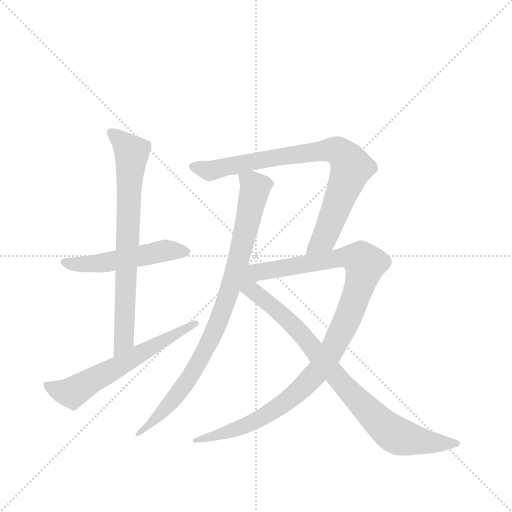
t = 0.00 s
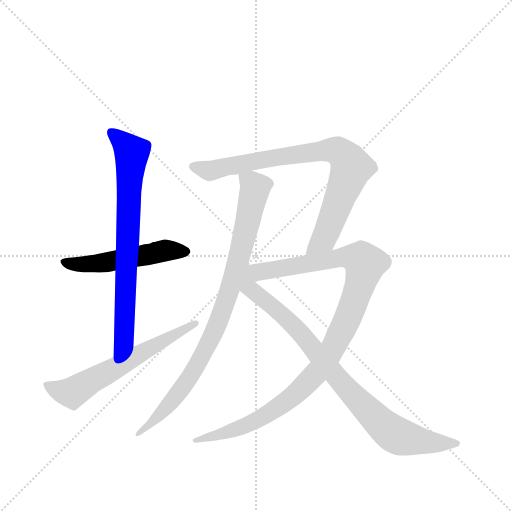
t = 1.29 s
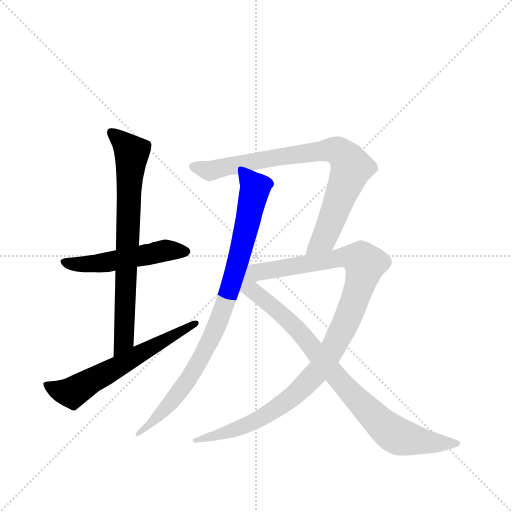
t = 2.59 s
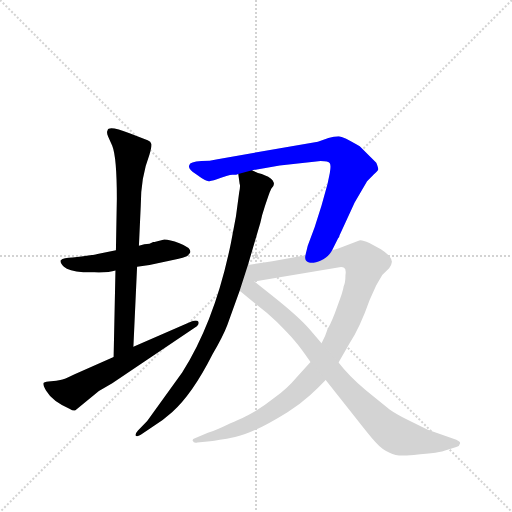
t = 3.88 s
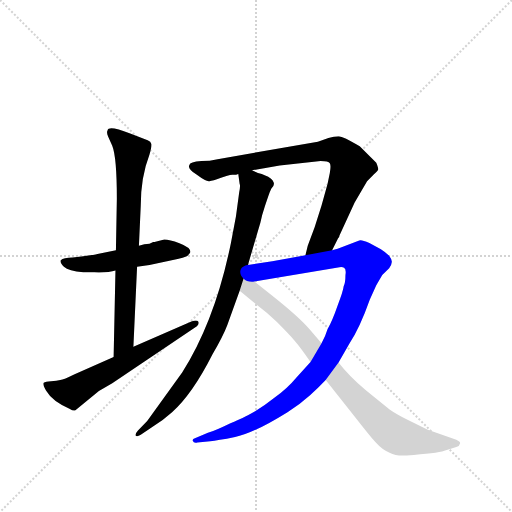
t = 5.18 s
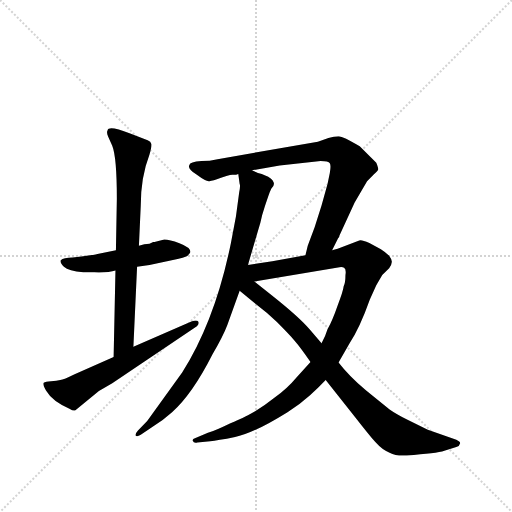
t = 6.47 s

The animated SVG that drew these frames (rendered in a browser with its animation timeline set to each time). Animation: 7 CSS @keyframes rules; one cycle of 6.47 s.

<svg version="1.1" viewBox="0 0 1024 1024" xmlns="http://www.w3.org/2000/svg">
  <g stroke="lightgray" stroke-dasharray="1,1" stroke-width="1" transform="scale(4, 4)">
    <line x1="0" y1="0" x2="256" y2="256"></line>
    <line x1="256" y1="0" x2="0" y2="256"></line>
    <line x1="128" y1="0" x2="128" y2="256"></line>
    <line x1="0" y1="128" x2="256" y2="128"></line>
  </g>
  <g transform="scale(0.92, -0.92) translate(60, -900)">
    <style type="text/css">
      
        @keyframes keyframes0 {
          from {
            stroke: blue;
            stroke-dashoffset: 523;
            stroke-width: 128;
          }
          63% {
            animation-timing-function: step-end;
            stroke: blue;
            stroke-dashoffset: 0;
            stroke-width: 128;
          }
          to {
            stroke: black;
            stroke-width: 1024;
          }
        }
        #make-me-a-hanzi-animation-0 {
          animation: keyframes0 0.6756184895833334s both;
          animation-delay: 0s;
          animation-timing-function: linear;
        }
      
        @keyframes keyframes1 {
          from {
            stroke: blue;
            stroke-dashoffset: 759;
            stroke-width: 128;
          }
          71% {
            animation-timing-function: step-end;
            stroke: blue;
            stroke-dashoffset: 0;
            stroke-width: 128;
          }
          to {
            stroke: black;
            stroke-width: 1024;
          }
        }
        #make-me-a-hanzi-animation-1 {
          animation: keyframes1 0.86767578125s both;
          animation-delay: 0.6756184895833334s;
          animation-timing-function: linear;
        }
      
        @keyframes keyframes2 {
          from {
            stroke: blue;
            stroke-dashoffset: 624;
            stroke-width: 128;
          }
          67% {
            animation-timing-function: step-end;
            stroke: blue;
            stroke-dashoffset: 0;
            stroke-width: 128;
          }
          to {
            stroke: black;
            stroke-width: 1024;
          }
        }
        #make-me-a-hanzi-animation-2 {
          animation: keyframes2 0.7578125s both;
          animation-delay: 1.5432942708333335s;
          animation-timing-function: linear;
        }
      
        @keyframes keyframes3 {
          from {
            stroke: blue;
            stroke-dashoffset: 899;
            stroke-width: 128;
          }
          75% {
            animation-timing-function: step-end;
            stroke: blue;
            stroke-dashoffset: 0;
            stroke-width: 128;
          }
          to {
            stroke: black;
            stroke-width: 1024;
          }
        }
        #make-me-a-hanzi-animation-3 {
          animation: keyframes3 0.9816080729166666s both;
          animation-delay: 2.3011067708333335s;
          animation-timing-function: linear;
        }
      
        @keyframes keyframes4 {
          from {
            stroke: blue;
            stroke-dashoffset: 834;
            stroke-width: 128;
          }
          73% {
            animation-timing-function: step-end;
            stroke: blue;
            stroke-dashoffset: 0;
            stroke-width: 128;
          }
          to {
            stroke: black;
            stroke-width: 1024;
          }
        }
        #make-me-a-hanzi-animation-4 {
          animation: keyframes4 0.9287109375s both;
          animation-delay: 3.28271484375s;
          animation-timing-function: linear;
        }
      
        @keyframes keyframes5 {
          from {
            stroke: blue;
            stroke-dashoffset: 1082;
            stroke-width: 128;
          }
          78% {
            animation-timing-function: step-end;
            stroke: blue;
            stroke-dashoffset: 0;
            stroke-width: 128;
          }
          to {
            stroke: black;
            stroke-width: 1024;
          }
        }
        #make-me-a-hanzi-animation-5 {
          animation: keyframes5 1.1305338541666667s both;
          animation-delay: 4.21142578125s;
          animation-timing-function: linear;
        }
      
        @keyframes keyframes6 {
          from {
            stroke: blue;
            stroke-dashoffset: 885;
            stroke-width: 128;
          }
          74% {
            animation-timing-function: step-end;
            stroke: blue;
            stroke-dashoffset: 0;
            stroke-width: 128;
          }
          to {
            stroke: black;
            stroke-width: 1024;
          }
        }
        #make-me-a-hanzi-animation-6 {
          animation: keyframes6 0.97021484375s both;
          animation-delay: 5.341959635416667s;
          animation-timing-function: linear;
        }
      
    </style>
    
      <path d="M 273 374 L 265 370 Q 254 370 242 366 L 192 356 L 152 348 Q 141 345 98 340 Q 78 340 72 334 Q 70 329 79 320 Q 89 311 121 308 L 145 308 Q 176 307 191 312 L 238 320 L 265 324 L 326 337 Q 338 340 346 343 Q 352 347 354 352 Q 354 362 330 371 Q 306 380 295 379 L 276 374 L 273 374 Z" fill="lightgray"></path>
    
      <path d="M 242 366 L 246 453 Q 246 515 265 564 Q 270 582 269 587 Q 268 592 261 595 L 223 610 Q 176 628 174 617 Q 171 613 175 603 L 184 583 Q 194 558 194 468 L 192 356 L 191 312 L 187 124 C 186 94 229 116 230 146 L 238 320 L 242 366 Z" fill="lightgray"></path>
    
      <path d="M 187 124 L 101 86 Q 79 75 71 74 Q 64 72 51 71 Q 39 70 35 68 Q 32 65 40 51 Q 54 27 92 11 Q 99 6 104 8 L 155 50 L 184 67 L 368 191 Q 374 196 371 201 Q 368 205 356 201 L 230 146 L 187 124 Z" fill="lightgray"></path>
    
      <path d="M 458 522 L 461 500 Q 463 497 460 482 L 453 430 L 442 372 Q 408 204 336 90 L 260 -15 L 240 -36 Q 233 -44 235 -47 Q 238 -50 246 -45 L 271 -28 Q 293 -15 314 4 Q 358 43 402 130 Q 425 169 434 193 L 461 268 L 479 324 L 506 416 Q 509 431 516 452 L 523 473 Q 526 482 530 490 Q 544 503 523 516 L 509 522 Q 499 524 488 530 C 460 541 455 543 458 522 Z" fill="lightgray"></path>
    
      <path d="M 662 356 L 675 382 Q 678 384 678 388 L 711 460 L 738 506 L 753 521 Q 761 528 762 531 Q 763 534 758 546 L 722 582 Q 686 604 676 604 Q 666 604 654 600 L 631 592 L 413 554 Q 396 550 378 550 Q 352 548 352 542 Q 346 533 368 520 Q 388 505 395 506 Q 403 507 419 513 Q 436 519 445 520 Q 455 520 458 522 L 488 530 L 514 534 L 548 540 L 637 550 Q 654 550 657 545 Q 660 540 657 524 L 652 500 L 639 453 L 624 406 L 609 366 L 604 345 C 597 316 649 329 662 356 Z" fill="lightgray"></path>
    
      <path d="M 615 113 L 584 79 Q 566 57 535 34 Q 508 12 478 -3 Q 475 -5 441 -20 Q 408 -36 392 -41 L 365 -52 Q 357 -55 359 -58 Q 361 -64 369 -62 L 397 -59 Q 412 -58 451 -50 Q 491 -42 565 4 Q 593 22 614 41 Q 631 56 648 74 L 676 112 L 700 154 Q 722 187 744 249 L 758 280 L 771 302 L 786 317 Q 792 326 792 331 Q 792 336 786 344 Q 776 353 768 358 L 743 372 Q 724 380 721 377 L 674 359 L 662 356 L 604 345 L 532 332 L 479 324 C 449 320 463 283 493 288 L 678 319 Q 684 320 688 318 Q 693 315 691 302 Q 691 285 687 277 Q 686 267 674 236 Q 663 204 652 184 Q 648 170 639 154 L 615 113 Z" fill="lightgray"></path>
    
      <path d="M 461 268 L 496 239 Q 520 221 542 200 Q 567 175 580 160 Q 594 144 615 113 L 648 74 L 713 -8 Q 741 -44 756 -61 Q 772 -79 787 -84 Q 802 -92 824 -90 Q 889 -86 906 -80 L 932 -72 Q 939 -70 940 -64 Q 942 -61 932 -56 L 870 -34 L 827 -13 Q 801 0 787 10 L 736 51 Q 699 82 676 112 L 639 154 L 613 184 Q 590 211 532 257 L 493 288 C 451 322 398 321 461 268 Z" fill="lightgray"></path>
    
    
      <clipPath id="make-me-a-hanzi-clip-0">
        <path d="M 273 374 L 265 370 Q 254 370 242 366 L 192 356 L 152 348 Q 141 345 98 340 Q 78 340 72 334 Q 70 329 79 320 Q 89 311 121 308 L 145 308 Q 176 307 191 312 L 238 320 L 265 324 L 326 337 Q 338 340 346 343 Q 352 347 354 352 Q 354 362 330 371 Q 306 380 295 379 L 276 374 L 273 374 Z"></path>
      </clipPath>
      <path clip-path="url(#make-me-a-hanzi-clip-0)" d="M 80 329 L 153 327 L 296 355 L 344 353" fill="none" id="make-me-a-hanzi-animation-0" stroke-dasharray="395 790" stroke-linecap="round"></path>
    
      <clipPath id="make-me-a-hanzi-clip-1">
        <path d="M 242 366 L 246 453 Q 246 515 265 564 Q 270 582 269 587 Q 268 592 261 595 L 223 610 Q 176 628 174 617 Q 171 613 175 603 L 184 583 Q 194 558 194 468 L 192 356 L 191 312 L 187 124 C 186 94 229 116 230 146 L 238 320 L 242 366 Z"></path>
      </clipPath>
      <path clip-path="url(#make-me-a-hanzi-clip-1)" d="M 183 612 L 226 566 L 210 171 L 206 153 L 190 132" fill="none" id="make-me-a-hanzi-animation-1" stroke-dasharray="631 1262" stroke-linecap="round"></path>
    
      <clipPath id="make-me-a-hanzi-clip-2">
        <path d="M 187 124 L 101 86 Q 79 75 71 74 Q 64 72 51 71 Q 39 70 35 68 Q 32 65 40 51 Q 54 27 92 11 Q 99 6 104 8 L 155 50 L 184 67 L 368 191 Q 374 196 371 201 Q 368 205 356 201 L 230 146 L 187 124 Z"></path>
      </clipPath>
      <path clip-path="url(#make-me-a-hanzi-clip-2)" d="M 39 65 L 65 51 L 95 47 L 364 198" fill="none" id="make-me-a-hanzi-animation-2" stroke-dasharray="496 992" stroke-linecap="round"></path>
    
      <clipPath id="make-me-a-hanzi-clip-3">
        <path d="M 458 522 L 461 500 Q 463 497 460 482 L 453 430 L 442 372 Q 408 204 336 90 L 260 -15 L 240 -36 Q 233 -44 235 -47 Q 238 -50 246 -45 L 271 -28 Q 293 -15 314 4 Q 358 43 402 130 Q 425 169 434 193 L 461 268 L 479 324 L 506 416 Q 509 431 516 452 L 523 473 Q 526 482 530 490 Q 544 503 523 516 L 509 522 Q 499 524 488 530 C 460 541 455 543 458 522 Z"></path>
      </clipPath>
      <path clip-path="url(#make-me-a-hanzi-clip-3)" d="M 467 518 L 485 505 L 494 489 L 459 338 L 409 186 L 347 72 L 290 1 L 240 -43" fill="none" id="make-me-a-hanzi-animation-3" stroke-dasharray="771 1542" stroke-linecap="round"></path>
    
      <clipPath id="make-me-a-hanzi-clip-4">
        <path d="M 662 356 L 675 382 Q 678 384 678 388 L 711 460 L 738 506 L 753 521 Q 761 528 762 531 Q 763 534 758 546 L 722 582 Q 686 604 676 604 Q 666 604 654 600 L 631 592 L 413 554 Q 396 550 378 550 Q 352 548 352 542 Q 346 533 368 520 Q 388 505 395 506 Q 403 507 419 513 Q 436 519 445 520 Q 455 520 458 522 L 488 530 L 514 534 L 548 540 L 637 550 Q 654 550 657 545 Q 660 540 657 524 L 652 500 L 639 453 L 624 406 L 609 366 L 604 345 C 597 316 649 329 662 356 Z"></path>
      </clipPath>
      <path clip-path="url(#make-me-a-hanzi-clip-4)" d="M 360 538 L 405 530 L 548 560 L 657 574 L 684 566 L 704 536 L 699 521 L 644 380 L 611 349" fill="none" id="make-me-a-hanzi-animation-4" stroke-dasharray="706 1412" stroke-linecap="round"></path>
    
      <clipPath id="make-me-a-hanzi-clip-5">
        <path d="M 615 113 L 584 79 Q 566 57 535 34 Q 508 12 478 -3 Q 475 -5 441 -20 Q 408 -36 392 -41 L 365 -52 Q 357 -55 359 -58 Q 361 -64 369 -62 L 397 -59 Q 412 -58 451 -50 Q 491 -42 565 4 Q 593 22 614 41 Q 631 56 648 74 L 676 112 L 700 154 Q 722 187 744 249 L 758 280 L 771 302 L 786 317 Q 792 326 792 331 Q 792 336 786 344 Q 776 353 768 358 L 743 372 Q 724 380 721 377 L 674 359 L 662 356 L 604 345 L 532 332 L 479 324 C 449 320 463 283 493 288 L 678 319 Q 684 320 688 318 Q 693 315 691 302 Q 691 285 687 277 Q 686 267 674 236 Q 663 204 652 184 Q 648 170 639 154 L 615 113 Z"></path>
      </clipPath>
      <path clip-path="url(#make-me-a-hanzi-clip-5)" d="M 486 320 L 505 309 L 688 341 L 715 339 L 734 326 L 690 194 L 625 85 L 572 35 L 514 -5 L 439 -38 L 365 -58" fill="none" id="make-me-a-hanzi-animation-5" stroke-dasharray="954 1908" stroke-linecap="round"></path>
    
      <clipPath id="make-me-a-hanzi-clip-6">
        <path d="M 461 268 L 496 239 Q 520 221 542 200 Q 567 175 580 160 Q 594 144 615 113 L 648 74 L 713 -8 Q 741 -44 756 -61 Q 772 -79 787 -84 Q 802 -92 824 -90 Q 889 -86 906 -80 L 932 -72 Q 939 -70 940 -64 Q 942 -61 932 -56 L 870 -34 L 827 -13 Q 801 0 787 10 L 736 51 Q 699 82 676 112 L 639 154 L 613 184 Q 590 211 532 257 L 493 288 C 451 322 398 321 461 268 Z"></path>
      </clipPath>
      <path clip-path="url(#make-me-a-hanzi-clip-6)" d="M 478 317 L 482 274 L 579 192 L 701 48 L 789 -38 L 833 -55 L 932 -64" fill="none" id="make-me-a-hanzi-animation-6" stroke-dasharray="757 1514" stroke-linecap="round"></path>
    
  </g>
</svg>
